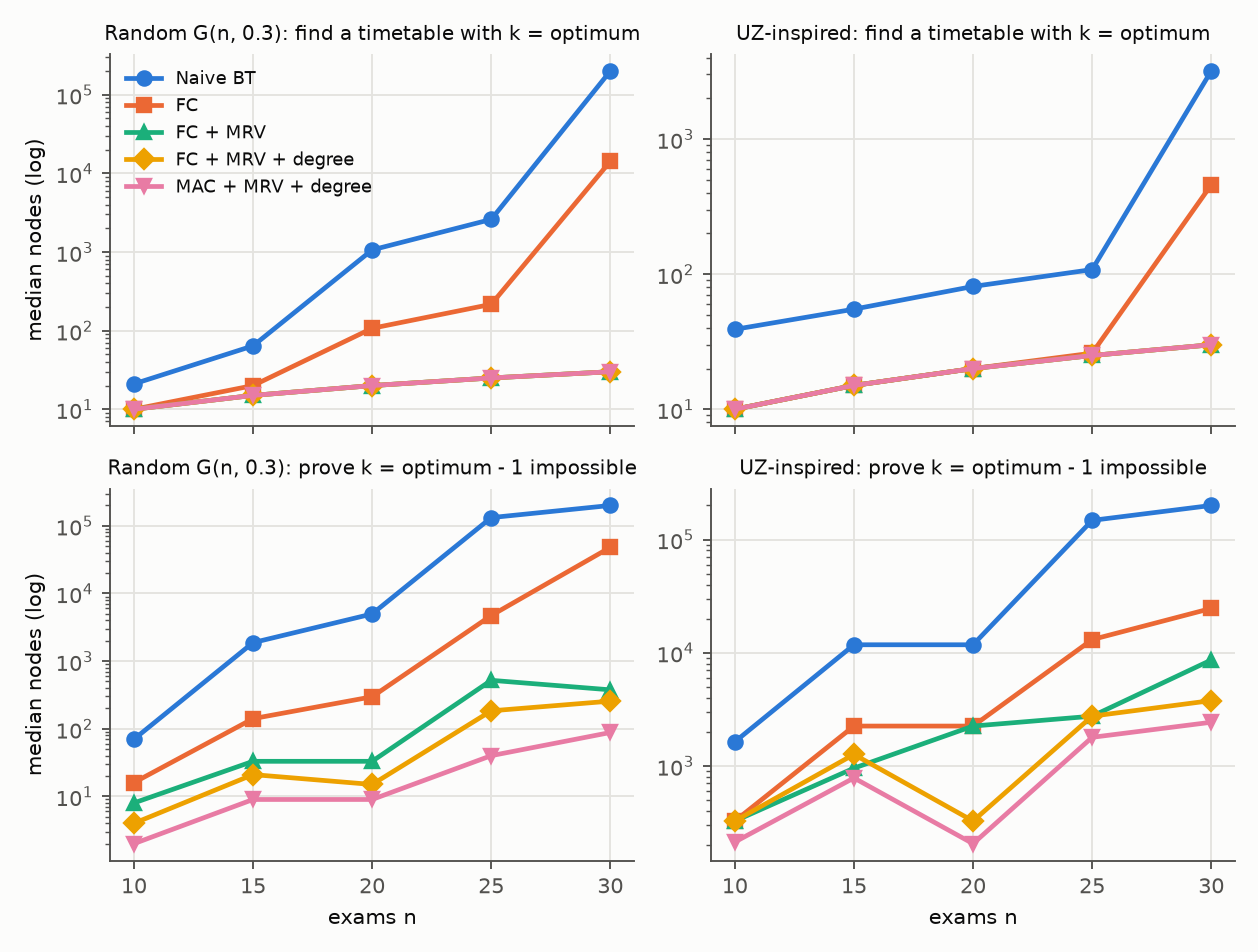

Source data for this figure (header and first rows):
dataset, n, seed, case, k, variant, nodes, seconds, status
random, 10, 1, feasible k=opt, 4, naive, 21, 3e-05, solved
random, 10, 1, feasible k=opt, 4, fc, 10, 5e-05, solved
random, 10, 1, feasible k=opt, 4, fc+mrv, 10, 5e-05, solved
random, 10, 1, feasible k=opt, 4, fc+mrv+deg, 10, 5e-05, solved
random, 10, 1, feasible k=opt, 4, fc+mrv+deg+mac, 10, 7e-05, solved
random, 10, 1, refute k=opt-1, 3, naive, 516, 0.00033, infeasible
random, 10, 1, refute k=opt-1, 3, fc, 99, 0.00032, infeasible
random, 10, 1, refute k=opt-1, 3, fc+mrv, 45, 0.0002, infeasible
random, 10, 1, refute k=opt-1, 3, fc+mrv+deg, 15, 0.00011, infeasible
random, 10, 1, refute k=opt-1, 3, fc+mrv+deg+mac, 9, 8e-05, infeasible
random, 10, 2, feasible k=opt, 3, naive, 16, 2e-05, solved
random, 10, 2, feasible k=opt, 3, fc, 10, 3e-05, solved
random, 10, 2, feasible k=opt, 3, fc+mrv, 10, 4e-05, solved
random, 10, 2, feasible k=opt, 3, fc+mrv+deg, 10, 4e-05, solved
random, 10, 2, feasible k=opt, 3, fc+mrv+deg+mac, 10, 5e-05, solved
random, 10, 2, refute k=opt-1, 2, naive, 62, 4e-05, infeasible
random, 10, 2, refute k=opt-1, 2, fc, 20, 6e-05, infeasible
random, 10, 2, refute k=opt-1, 2, fc+mrv, 12, 6e-05, infeasible
random, 10, 2, refute k=opt-1, 2, fc+mrv+deg, 4, 3e-05, infeasible
random, 10, 2, refute k=opt-1, 2, fc+mrv+deg+mac, 2, 2e-05, infeasible
random, 10, 3, feasible k=opt, 3, naive, 17, 2e-05, solved
random, 10, 3, feasible k=opt, 3, fc, 10, 3e-05, solved
random, 10, 3, feasible k=opt, 3, fc+mrv, 10, 4e-05, solved
random, 10, 3, feasible k=opt, 3, fc+mrv+deg, 10, 4e-05, solved
random, 10, 3, feasible k=opt, 3, fc+mrv+deg+mac, 10, 9e-05, solved
random, 10, 3, refute k=opt-1, 2, naive, 70, 6e-05, infeasible
random, 10, 3, refute k=opt-1, 2, fc, 26, 7e-05, infeasible
random, 10, 3, refute k=opt-1, 2, fc+mrv, 8, 4e-05, infeasible
random, 10, 3, refute k=opt-1, 2, fc+mrv+deg, 6, 4e-05, infeasible
random, 10, 3, refute k=opt-1, 2, fc+mrv+deg+mac, 2, 0.00013, infeasible
random, 10, 4, feasible k=opt, 4, naive, 19, 2e-05, solved
random, 10, 4, feasible k=opt, 4, fc, 10, 3e-05, solved
random, 10, 4, feasible k=opt, 4, fc+mrv, 10, 4e-05, solved
random, 10, 4, feasible k=opt, 4, fc+mrv+deg, 10, 4e-05, solved
random, 10, 4, feasible k=opt, 4, fc+mrv+deg+mac, 10, 5e-05, solved
random, 10, 4, refute k=opt-1, 3, naive, 156, 9e-05, infeasible
random, 10, 4, refute k=opt-1, 3, fc, 15, 6e-05, infeasible
random, 10, 4, refute k=opt-1, 3, fc+mrv, 15, 8e-05, infeasible
random, 10, 4, refute k=opt-1, 3, fc+mrv+deg, 15, 8e-05, infeasible
random, 10, 4, refute k=opt-1, 3, fc+mrv+deg+mac, 9, 6e-05, infeasible
random, 10, 5, feasible k=opt, 3, naive, 233, 0.00014, solved
random, 10, 5, feasible k=opt, 3, fc, 40, 0.00018, solved
random, 10, 5, feasible k=opt, 3, fc+mrv, 10, 7e-05, solved
random, 10, 5, feasible k=opt, 3, fc+mrv+deg, 10, 8e-05, solved
random, 10, 5, feasible k=opt, 3, fc+mrv+deg+mac, 10, 0.00011, solved
random, 10, 5, refute k=opt-1, 2, naive, 62, 7e-05, infeasible
random, 10, 5, refute k=opt-1, 2, fc, 16, 6e-05, infeasible
random, 10, 5, refute k=opt-1, 2, fc+mrv, 6, 5e-05, infeasible
random, 10, 5, refute k=opt-1, 2, fc+mrv+deg, 4, 0.00012, infeasible
random, 10, 5, refute k=opt-1, 2, fc+mrv+deg+mac, 2, 6e-05, infeasible
random, 10, 6, feasible k=opt, 3, naive, 568, 0.00068, solved
random, 10, 6, feasible k=opt, 3, fc, 26, 0.00014, solved
random, 10, 6, feasible k=opt, 3, fc+mrv, 10, 4e-05, solved
random, 10, 6, feasible k=opt, 3, fc+mrv+deg, 10, 4e-05, solved
random, 10, 6, feasible k=opt, 3, fc+mrv+deg+mac, 10, 5e-05, solved
random, 10, 6, refute k=opt-1, 2, naive, 78, 6e-05, infeasible
random, 10, 6, refute k=opt-1, 2, fc, 18, 5e-05, infeasible
random, 10, 6, refute k=opt-1, 2, fc+mrv, 6, 4e-05, infeasible
random, 10, 6, refute k=opt-1, 2, fc+mrv+deg, 4, 3e-05, infeasible
random, 10, 6, refute k=opt-1, 2, fc+mrv+deg+mac, 2, 2e-05, infeasible
... 1,420 more rows
